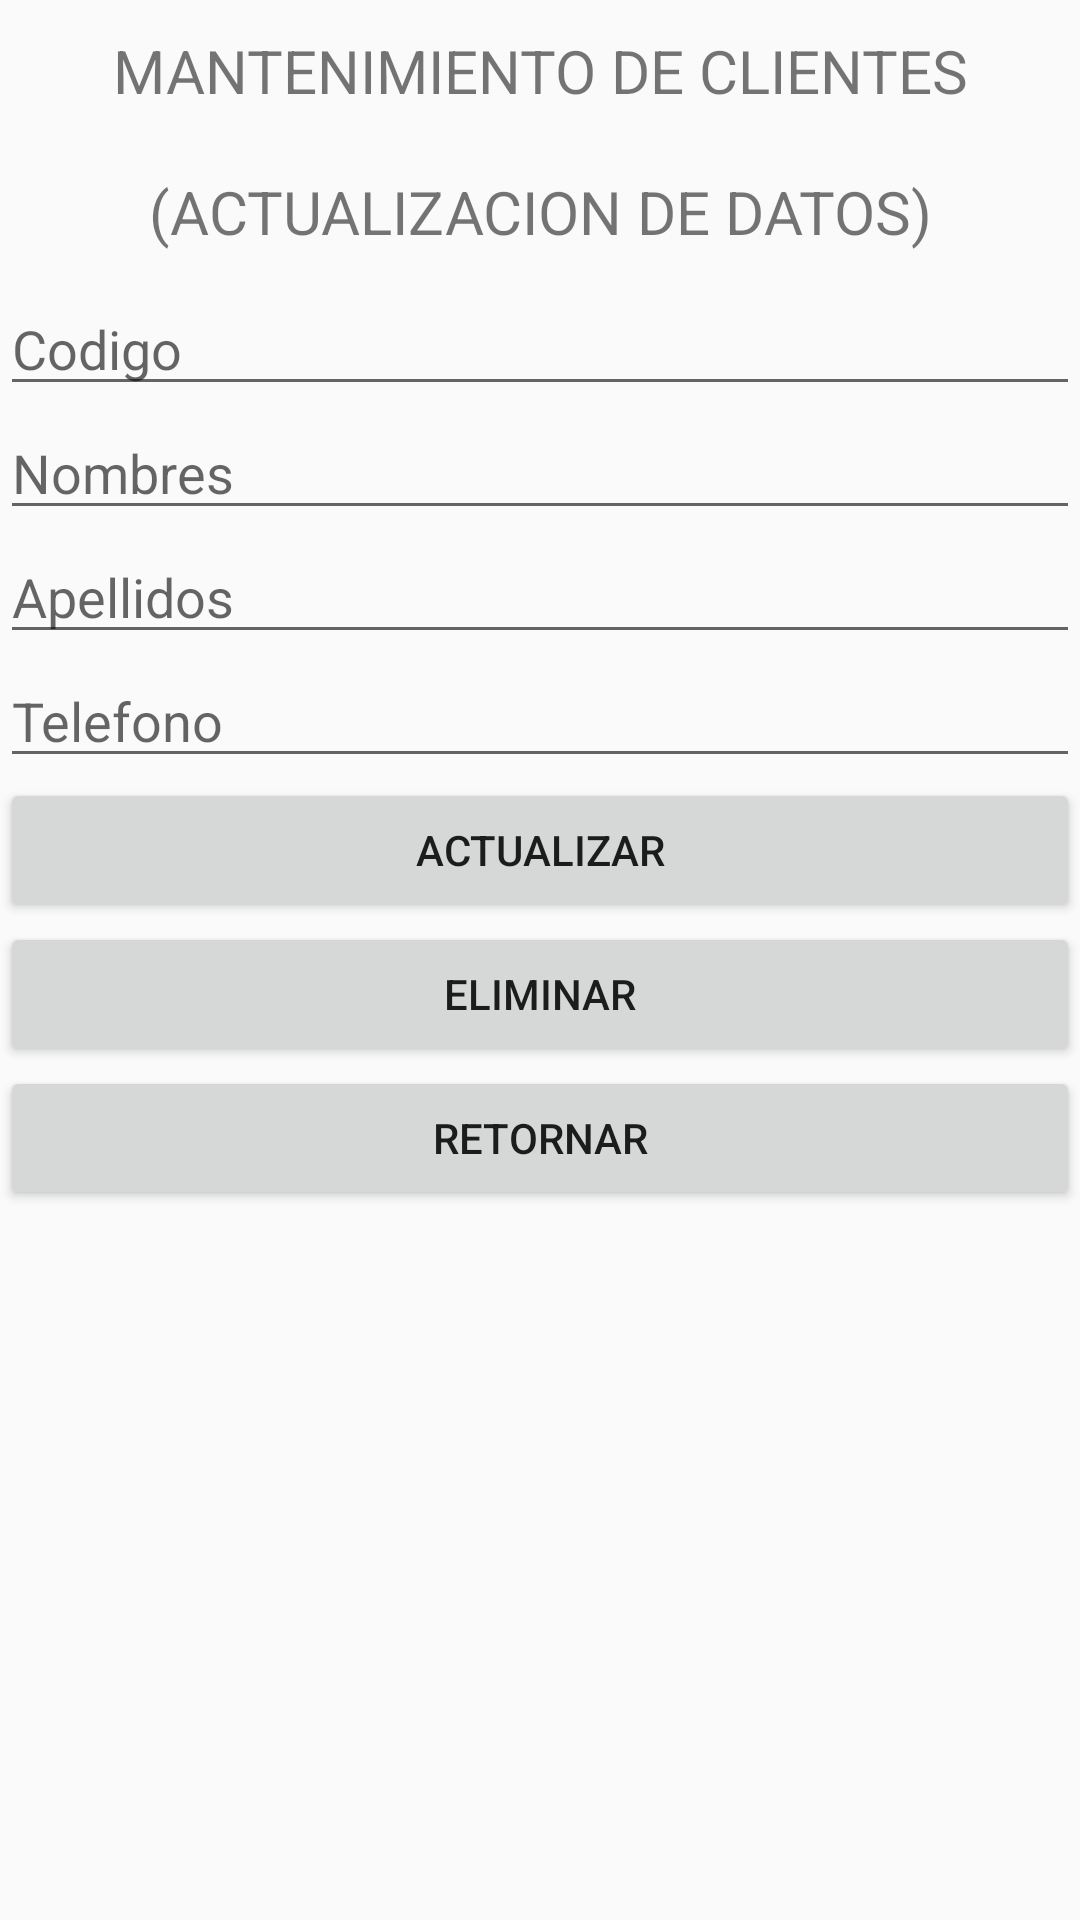

Here is an Android app screen rendered from its layout file. Give the layout XML and the strings, colors and styles it references.
<!-- AndroidManifest.xml: application theme Theme.Actividad_17 -->
<!-- res/layout/activity_modifica_cliente.xml -->
<?xml version="1.0" encoding="utf-8"?>
<LinearLayout xmlns:android="http://schemas.android.com/apk/res/android"
    xmlns:app="http://schemas.android.com/apk/res-auto"
    xmlns:tools="http://schemas.android.com/tools"
    android:layout_width="match_parent"
    android:layout_height="match_parent"
    android:orientation="vertical"
    tools:context=".modifica_cliente">

    <TextView
        android:layout_width="match_parent"
        android:layout_height="wrap_content"
        android:text="MANTENIMIENTO DE CLIENTES"
        android:textSize="20dp"
        android:layout_marginTop="10dp"
        android:layout_marginBottom="10dp"
        android:gravity="center" />

    <TextView
        android:layout_width="match_parent"
        android:layout_height="wrap_content"
        android:text="(ACTUALIZACION DE DATOS)"
        android:textSize="20dp"
        android:layout_marginTop="10dp"
        android:layout_marginBottom="10dp"
        android:gravity="center" />

    <EditText
    android:id="@+id/etCodigo"
    android:layout_width="match_parent"
    android:layout_height="wrap_content"
    android:ems="10"
    android:inputType="number"
    android:hint="Codigo" />

    <EditText
        android:id="@+id/etNombres"
        android:layout_width="match_parent"
        android:layout_height="wrap_content"
        android:ems="10"
        android:inputType="textPersonName"
        android:hint="Nombres" />

    <EditText
        android:id="@+id/etApellidos"
        android:layout_width="match_parent"
        android:layout_height="wrap_content"
        android:ems="10"
        android:inputType="textPersonName"
        android:hint="Apellidos" />

    <EditText
        android:id="@+id/etFono"
        android:layout_width="match_parent"
        android:layout_height="wrap_content"
        android:ems="10"
        android:inputType="phone"
        android:hint="Telefono" />


    <Button
        android:id="@+id/btActualizar"
        android:layout_width="match_parent"
        android:layout_height="wrap_content"
        android:text="ACTUALIZAR" />

    <Button
        android:id="@+id/btEliminar"
        android:layout_width="match_parent"
        android:layout_height="wrap_content"
        android:text="ELIMINAR" />
    <Button
        android:id="@+id/btRetorna"
        android:layout_width="match_parent"
        android:layout_height="wrap_content"
        android:text="RETORNAR" />
</LinearLayout>
<!-- resources referenced by this layout -->
<resources>
  <style name="Theme.Actividad_17" parent="Theme.AppCompat.Light.NoActionBar">
          
          <item name="colorPrimary">#0C154A</item>
          <item name="colorPrimaryDark">#303D83</item>
          <item name="colorAccent">@color/black</item>
  
      </style>
  <!-- not gathered from this repository: default colours our renderer supplied (Android Studio template values) -->
  <color name="black">#FF000000</color>
</resources>
